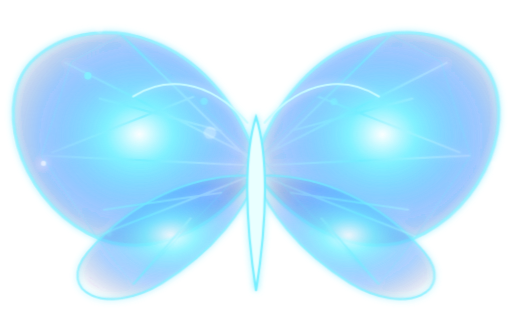
t = 0.00 s
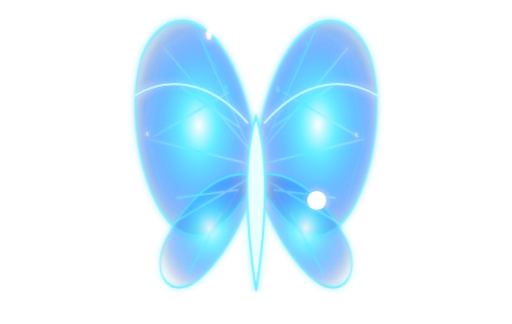
t = 0.90 s
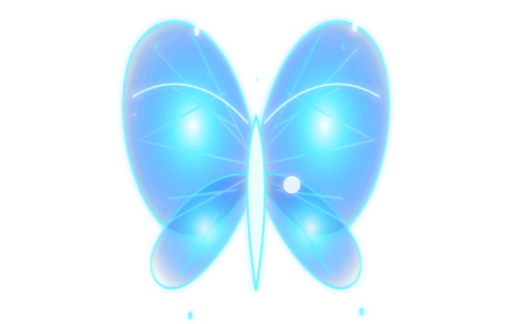
t = 1.14 s
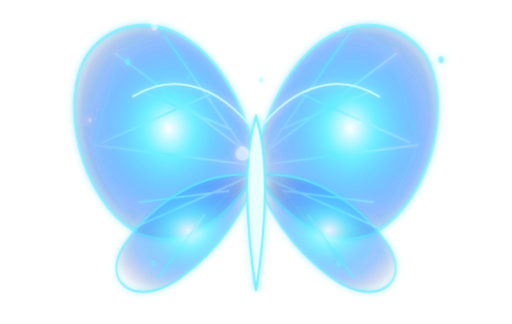
t = 1.38 s
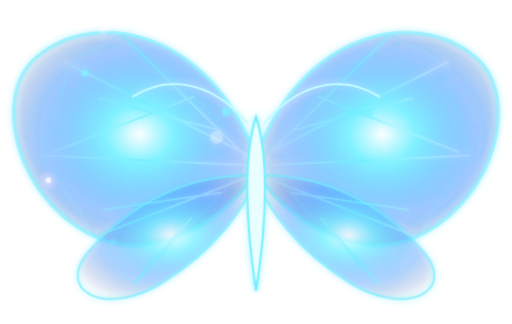
t = 1.85 s
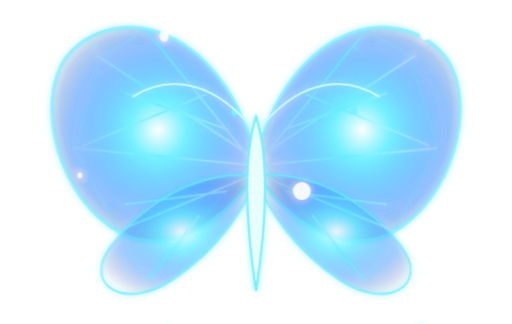
t = 2.33 s

The animated SVG that drew these frames (rendered in a browser with its animation timeline set to each time). Animation: 3 CSS @keyframes rules; one cycle of 2.80 s, repeats indefinitely.

<svg xmlns="http://www.w3.org/2000/svg" viewBox="0 0 1200 760" role="img" aria-label="Animated blue glass butterfly">
  <defs>
    <radialGradient id="wingFill" cx="52%" cy="48%" r="64%">
      <stop offset="0%" stop-color="#ffffff" stop-opacity=".92"/>
      <stop offset="22%" stop-color="#59edff" stop-opacity=".72"/>
      <stop offset="64%" stop-color="#1678ff" stop-opacity=".32"/>
      <stop offset="100%" stop-color="#051c80" stop-opacity="0"/>
    </radialGradient>
    <linearGradient id="line" x1="0" x2="1">
      <stop offset="0%" stop-color="#bdf9ff" stop-opacity=".1"/>
      <stop offset="48%" stop-color="#59eaff" stop-opacity=".9"/>
      <stop offset="100%" stop-color="#ffffff" stop-opacity=".22"/>
    </linearGradient>
    <filter id="glow" x="-40%" y="-40%" width="180%" height="180%">
      <feGaussianBlur stdDeviation="7" result="blur"/>
      <feMerge>
        <feMergeNode in="blur"/>
        <feMergeNode in="SourceGraphic"/>
      </feMerge>
    </filter>
    <style>
      .left {
        transform-box: fill-box;
        transform-origin: right center;
        animation: flap-left 1.9s ease-in-out infinite;
      }
      .right {
        transform-box: fill-box;
        transform-origin: left center;
        animation: flap-right 1.9s ease-in-out infinite;
      }
      .spark {
        animation: spark 1.7s ease-in-out infinite;
      }
      .spark:nth-of-type(2n) {
        animation-delay: -.45s;
      }
      .spark:nth-of-type(3n) {
        animation-delay: -.9s;
      }
      @keyframes flap-left {
        0%, 100% { transform: perspective(900px) rotateY(8deg) rotateZ(-1deg); opacity: .72; }
        50% { transform: perspective(900px) rotateY(54deg) rotateZ(4deg) scaleX(.86); opacity: 1; }
      }
      @keyframes flap-right {
        0%, 100% { transform: perspective(900px) rotateY(-8deg) rotateZ(1deg); opacity: .72; }
        50% { transform: perspective(900px) rotateY(-54deg) rotateZ(-4deg) scaleX(.86); opacity: 1; }
      }
      @keyframes spark {
        0%, 100% { opacity: .28; transform: scale(.82); }
        50% { opacity: 1; transform: scale(1.24); }
      }
    </style>
  </defs>
  <g filter="url(#glow)">
    <g class="left">
      <path d="M600 370 C500 72 225 8 82 126 C-26 216 30 448 198 540 C328 612 492 548 600 405 Z" fill="url(#wingFill)" stroke="#80efff" stroke-width="7"/>
      <path d="M588 412 C450 404 302 468 198 584 C118 676 238 738 372 660 C500 586 572 486 600 420 Z" fill="url(#wingFill)" stroke="#5beaff" stroke-width="5" opacity=".8"/>
      <path d="M590 368 L150 138 M586 376 L286 76 M592 388 L92 356 M592 410 L218 548 M456 224 L116 350 M444 508 L304 662 M520 306 L230 224 M518 450 L236 486" fill="none" stroke="url(#line)" stroke-width="5" opacity=".84"/>
      <path d="M166 138 L286 76 L456 224 L590 368 L518 450 L304 662 L218 548 L92 356 Z" fill="none" stroke="#58e7ff" stroke-width="2.2" opacity=".4"/>
      <circle class="spark" cx="286" cy="76" r="11" fill="#fff"/>
      <circle class="spark" cx="456" cy="224" r="8" fill="#70f0ff"/>
      <circle class="spark" cx="166" cy="138" r="7" fill="#70f0ff"/>
      <circle class="spark" cx="92" cy="356" r="6" fill="#fff"/>
      <circle class="spark" cx="304" cy="662" r="8" fill="#70f0ff"/>
    </g>
    <g class="right">
      <path d="M600 370 C700 72 975 8 1118 126 C1226 216 1170 448 1002 540 C872 612 708 548 600 405 Z" fill="url(#wingFill)" stroke="#80efff" stroke-width="7"/>
      <path d="M612 412 C750 404 898 468 1002 584 C1082 676 962 738 828 660 C700 586 628 486 600 420 Z" fill="url(#wingFill)" stroke="#5beaff" stroke-width="5" opacity=".8"/>
      <path d="M610 368 L1050 138 M614 376 L914 76 M608 388 L1108 356 M608 410 L982 548 M744 224 L1084 350 M756 508 L896 662 M680 306 L970 224 M682 450 L964 486" fill="none" stroke="url(#line)" stroke-width="5" opacity=".84"/>
      <path d="M1034 138 L914 76 L744 224 L610 368 L682 450 L896 662 L982 548 L1108 356 Z" fill="none" stroke="#58e7ff" stroke-width="2.2" opacity=".4"/>
      <circle class="spark" cx="914" cy="76" r="11" fill="#fff"/>
      <circle class="spark" cx="744" cy="224" r="8" fill="#70f0ff"/>
      <circle class="spark" cx="1034" cy="138" r="7" fill="#70f0ff"/>
      <circle class="spark" cx="1108" cy="356" r="6" fill="#fff"/>
      <circle class="spark" cx="896" cy="662" r="8" fill="#70f0ff"/>
    </g>
    <path d="M600 274 C572 360 573 508 600 682 C628 508 628 360 600 274 Z" fill="#e9ffff" stroke="#75efff" stroke-width="5"/>
    <path d="M580 288 C484 178 382 182 312 226 M620 288 C716 178 818 182 888 226" fill="none" stroke="#c7fbff" stroke-width="5" stroke-linecap="round"/>
    <circle class="spark" cx="600" cy="380" r="18" fill="#fff"/>
  </g>
</svg>
